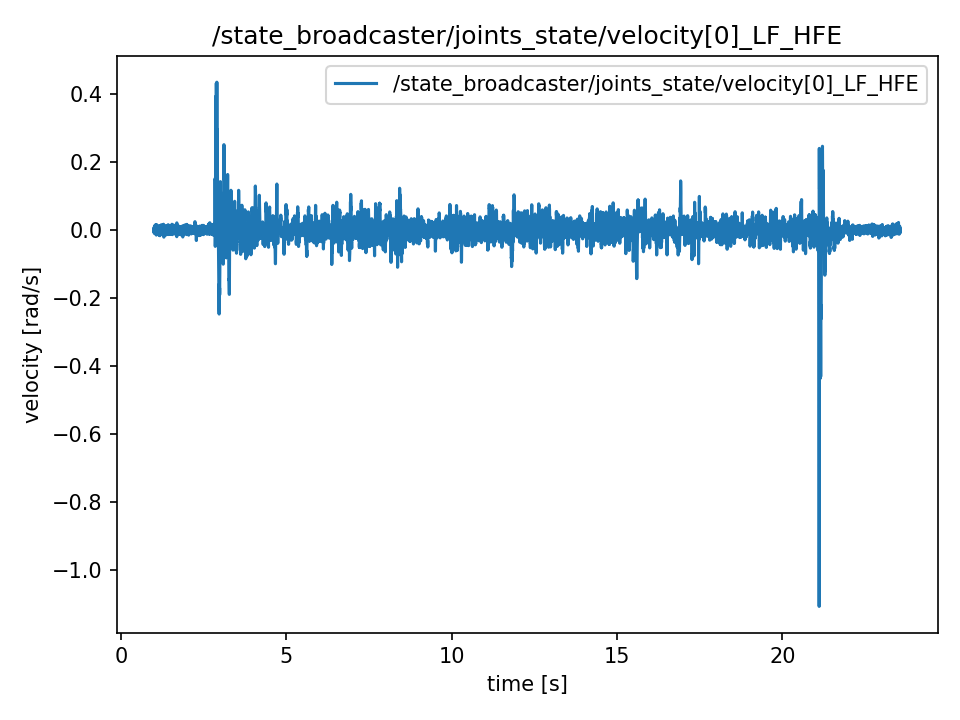

Values plotted in this chart, from the file beside it:
t, value
1.009, -0.002541
1.009, -0.002541
1.009, 0.008175
1.01, -0.001208
1.01, 0.005264
1.01, 0.005264
1.01, -0.001243
1.01, 0.0005376
1.01, 0.0005376
1.01, 0.003651
1.01, 0.003651
1.01, 0.002653
1.01, -0.009055
1.011, 0.001264
1.013, 0.001264
1.015, 0.00155
1.017, 0.00155
1.019, 0.00754
1.021, -0.007861
1.023, -0.007861
1.025, 0.005376
1.027, 0.01301
1.029, 0.002688
1.031, 0.006151
1.033, 0.0009913
1.035, 0.0005934
1.037, 0.003456
1.039, -0.0113
1.041, -0.003079
1.043, -0.003079
1.045, -0.008692
1.047, -0.007617
1.049, -0.000384
1.051, 0.002904
1.053, 0.01562
1.055, -0.005746
1.057, -0.001354
1.059, -0.009306
1.061, 0.009962
1.063, 0.009962
1.065, 0.01433
1.067, -0.0002653
1.069, 0.01132
1.071, -0.004468
1.073, -0.01493
1.075, -0.01493
1.077, -0.008678
1.079, -0.004287
1.081, 0.0159
1.083, 0.0159
1.085, -0.003791
1.087, -0.003791
1.089, -0.007477
1.091, 0.004894
1.093, -0.002311
1.095, -0.002311
1.097, -0.001613
1.099, -0.0003072
1.101, 0.0009634
1.103, 0.0009634
... 11,231 more rows
